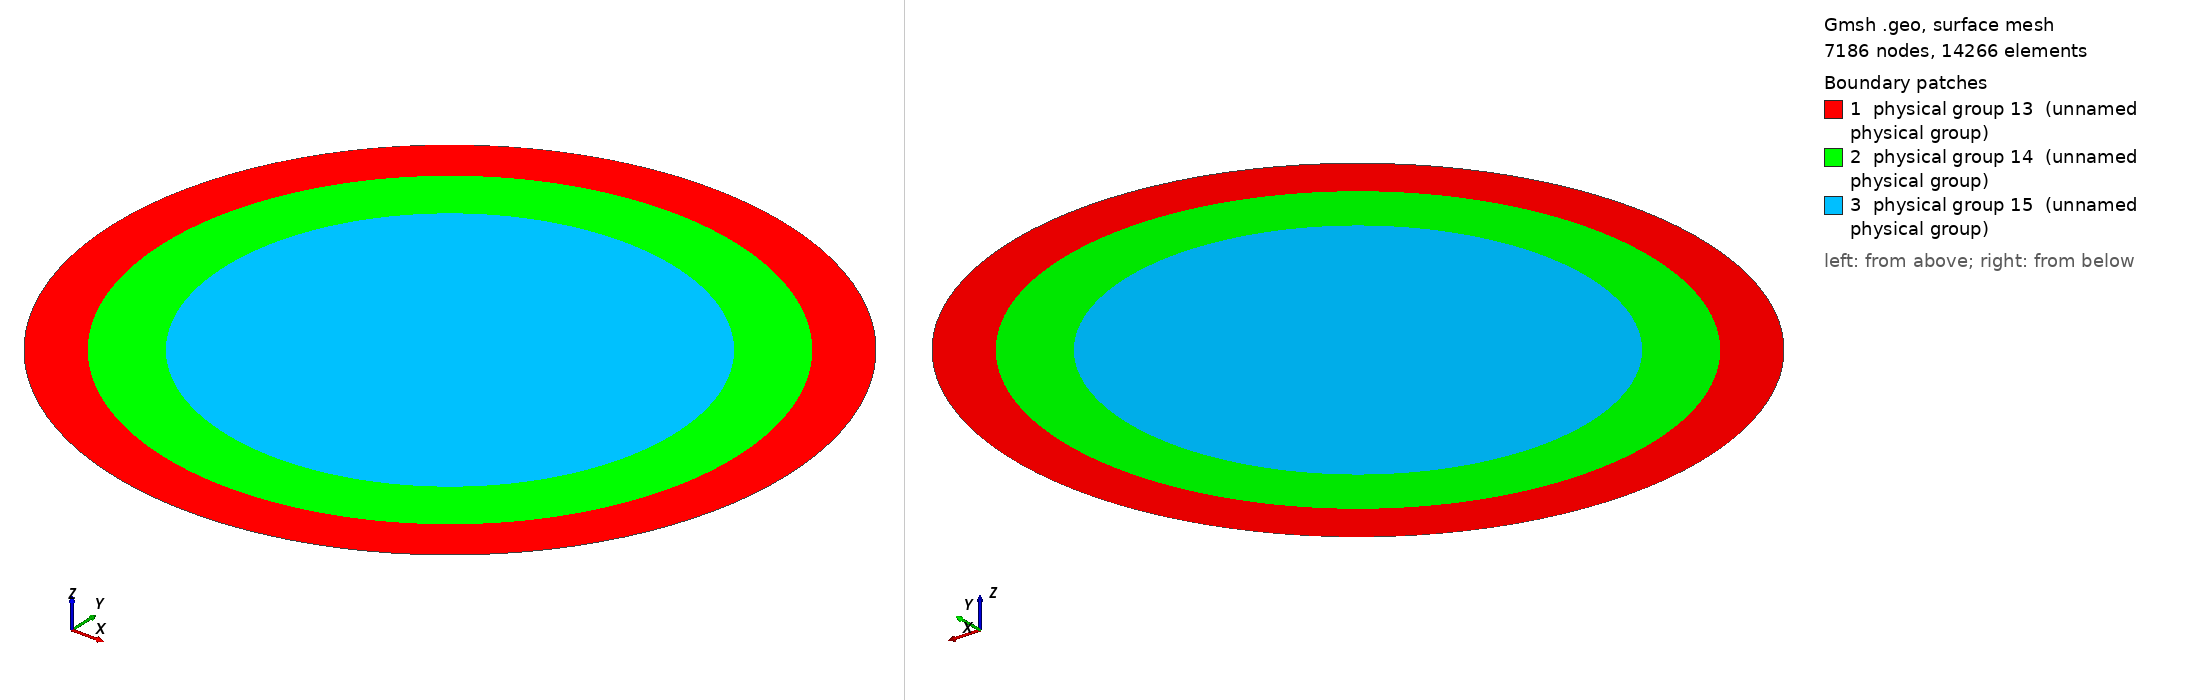

Gmsh geometry script, surface-meshed: 7186 nodes, 14266 surface elements. Boundary patches (legend numbers): 1 physical group 13 (unnamed physical group), 2 physical group 14 (unnamed physical group), 3 physical group 15 (unnamed physical group). Left view from above one corner, right view from below the opposite corner. Legend entries are the model's physical surfaces. The drawing asked Gmsh for element sizes between 1% and 20% of the model's largest extent; the script's own settings can give other sizes.

=== inner_cable_halo.geo (drawn) ===
r = 100; //Scaling
res = 4.0;
r0 = r*0.002;
r1 = r*0.00255; // Rubber radius
r2 = r*0.003;   // Halo radius
N = r*0.00025/res;  // Resolution

Point(1) = {0, 0, 0, N};
Point(2) = { r0, 0, 0, N};
Point(3) = {-r0, 0, 0, N};
Point(4) = { r1, 0, 0, N};
Point(5) = {-r1, 0, 0, N};
Point(6) = { r2, 0, 0, 3*N};
Point(7) = {-r2, 0, 0, 3*N};

Circle(1) = {3, 1, 2};
Circle(2) = {2, 1, 3};
Circle(3) = {5, 1, 4};
Circle(4) = {4, 1, 5};
Circle(5) = {7, 1, 6};
Circle(6) = {6, 1, 7};
Line Loop(7) = {6, 5};
Line Loop(8) = {4, 3};
Plane Surface(9) = {7, 8};
Line Loop(10) = {2, 1};
Plane Surface(11) = {8, 10};
Plane Surface(12) = {10};
Physical Surface(13) = {9};
Physical Surface(14) = {11};
Physical Surface(15) = {12};
Physical Line(16) = {2, 1};
Physical Line(17) = {3, 4};
Physical Line(18) = {5, 6};
